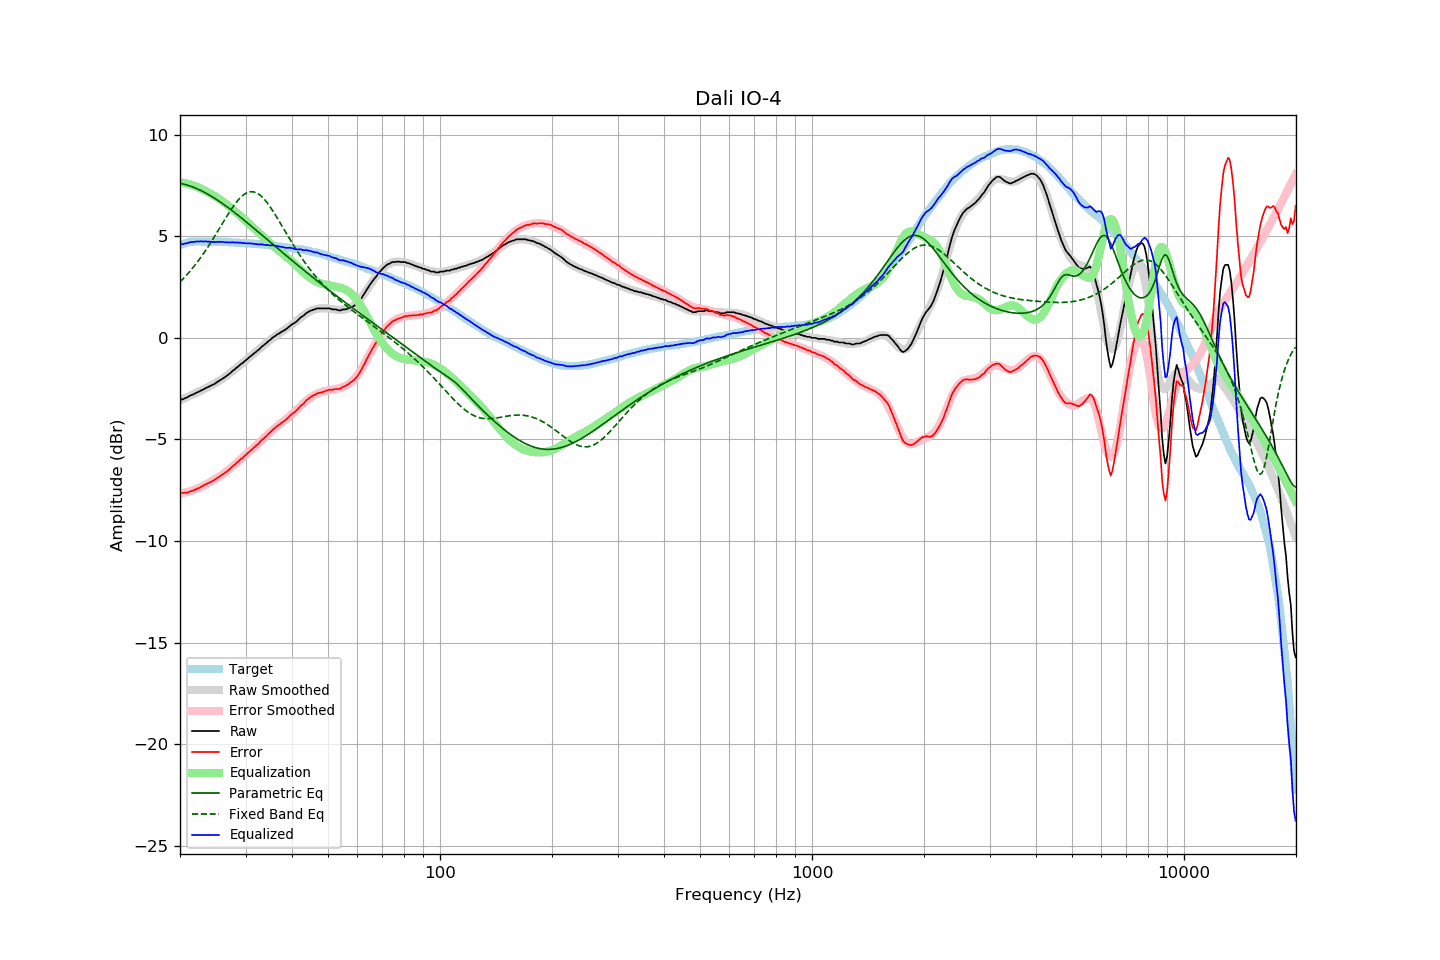

Values plotted in this chart, from the file beside it:
frequency, raw, error, smoothed, error_smoothed, equalization, parametric_eq, fixed_band_eq, equalized_raw, equalized_smoothed, target
20.00, -3.06, -7.62, -3.07, -7.65, 7.65, 7.60, 2.75, 4.59, 4.58, 4.56
20.20, -3.03, -7.62, -3.04, -7.64, 7.64, 7.58, 2.83, 4.61, 4.60, 4.59
20.40, -3.02, -7.64, -3.00, -7.63, 7.63, 7.56, 2.91, 4.61, 4.62, 4.62
20.61, -2.97, -7.61, -2.97, -7.61, 7.61, 7.54, 2.99, 4.64, 4.64, 4.64
20.81, -2.94, -7.61, -2.93, -7.59, 7.59, 7.52, 3.08, 4.65, 4.66, 4.67
21.02, -2.91, -7.61, -2.90, -7.57, 7.57, 7.50, 3.17, 4.66, 4.68, 4.70
21.23, -2.85, -7.56, -2.86, -7.55, 7.55, 7.47, 3.26, 4.70, 4.69, 4.71
21.44, -2.82, -7.54, -2.82, -7.53, 7.53, 7.45, 3.35, 4.71, 4.70, 4.72
21.66, -2.79, -7.52, -2.79, -7.50, 7.50, 7.42, 3.45, 4.71, 4.72, 4.73
21.87, -2.75, -7.48, -2.75, -7.47, 7.47, 7.39, 3.55, 4.72, 4.73, 4.73
22.09, -2.71, -7.45, -2.71, -7.44, 7.44, 7.35, 3.65, 4.73, 4.73, 4.74
22.31, -2.67, -7.41, -2.67, -7.41, 7.41, 7.32, 3.75, 4.74, 4.74, 4.74
22.54, -2.64, -7.38, -2.64, -7.38, 7.38, 7.28, 3.86, 4.74, 4.74, 4.74
22.76, -2.59, -7.33, -2.60, -7.34, 7.34, 7.25, 3.97, 4.75, 4.74, 4.74
22.99, -2.56, -7.29, -2.56, -7.30, 7.30, 7.21, 4.08, 4.74, 4.74, 4.73
23.22, -2.52, -7.25, -2.52, -7.26, 7.26, 7.17, 4.19, 4.74, 4.74, 4.73
23.45, -2.47, -7.20, -2.48, -7.22, 7.22, 7.12, 4.31, 4.75, 4.73, 4.73
23.69, -2.44, -7.17, -2.44, -7.17, 7.17, 7.08, 4.43, 4.73, 4.73, 4.73
23.92, -2.40, -7.13, -2.40, -7.13, 7.13, 7.04, 4.55, 4.73, 4.73, 4.73
24.16, -2.36, -7.09, -2.36, -7.09, 7.09, 6.99, 4.67, 4.73, 4.73, 4.73
24.40, -2.32, -7.05, -2.32, -7.04, 7.04, 6.94, 4.80, 4.72, 4.73, 4.73
24.65, -2.29, -7.01, -2.27, -7.00, 7.00, 6.89, 4.92, 4.71, 4.72, 4.72
24.89, -2.24, -6.96, -2.23, -6.95, 6.95, 6.84, 5.05, 4.71, 4.72, 4.72
25.14, -2.18, -6.90, -2.18, -6.90, 6.90, 6.79, 5.18, 4.72, 4.72, 4.72
25.39, -2.13, -6.85, -2.14, -6.85, 6.85, 6.74, 5.31, 4.73, 4.72, 4.72
25.65, -2.08, -6.80, -2.08, -6.80, 6.80, 6.68, 5.44, 4.72, 4.72, 4.72
25.91, -2.03, -6.74, -2.03, -6.75, 6.75, 6.63, 5.58, 4.72, 4.71, 4.71
26.16, -1.98, -6.69, -1.98, -6.69, 6.69, 6.57, 5.71, 4.71, 4.71, 4.71
26.43, -1.93, -6.64, -1.92, -6.63, 6.63, 6.52, 5.84, 4.70, 4.71, 4.71
26.69, -1.87, -6.58, -1.86, -6.57, 6.57, 6.46, 5.97, 4.70, 4.71, 4.71
26.96, -1.81, -6.52, -1.80, -6.51, 6.51, 6.40, 6.09, 4.70, 4.70, 4.71
27.23, -1.75, -6.45, -1.74, -6.44, 6.44, 6.34, 6.22, 4.69, 4.70, 4.70
27.50, -1.68, -6.38, -1.68, -6.38, 6.38, 6.28, 6.33, 4.70, 4.70, 4.70
27.77, -1.61, -6.30, -1.62, -6.31, 6.31, 6.22, 6.45, 4.70, 4.69, 4.69
28.05, -1.56, -6.25, -1.55, -6.24, 6.24, 6.16, 6.56, 4.68, 4.69, 4.69
28.33, -1.48, -6.16, -1.49, -6.18, 6.18, 6.10, 6.66, 4.70, 4.69, 4.68
28.62, -1.42, -6.10, -1.42, -6.10, 6.10, 6.04, 6.76, 4.68, 4.68, 4.68
28.90, -1.35, -6.03, -1.36, -6.04, 6.04, 5.97, 6.85, 4.69, 4.68, 4.68
29.19, -1.28, -5.95, -1.29, -5.96, 5.96, 5.91, 6.93, 4.68, 4.67, 4.67
29.48, -1.24, -5.91, -1.23, -5.89, 5.89, 5.85, 7.00, 4.65, 4.67, 4.67
29.78, -1.16, -5.82, -1.16, -5.82, 5.82, 5.78, 7.06, 4.66, 4.66, 4.66
30.08, -1.10, -5.76, -1.10, -5.75, 5.75, 5.72, 7.11, 4.65, 4.66, 4.66
30.38, -1.03, -5.68, -1.03, -5.68, 5.68, 5.65, 7.15, 4.65, 4.65, 4.65
30.68, -0.96, -5.61, -0.97, -5.61, 5.61, 5.59, 7.17, 4.65, 4.65, 4.65
30.99, -0.90, -5.54, -0.90, -5.54, 5.54, 5.52, 7.19, 4.64, 4.64, 4.64
31.30, -0.83, -5.46, -0.83, -5.47, 5.47, 5.46, 7.19, 4.64, 4.63, 4.63
31.61, -0.77, -5.40, -0.77, -5.40, 5.40, 5.39, 7.18, 4.63, 4.63, 4.63
31.93, -0.71, -5.33, -0.70, -5.32, 5.32, 5.32, 7.15, 4.61, 4.62, 4.62
32.24, -0.64, -5.25, -0.64, -5.25, 5.25, 5.26, 7.11, 4.61, 4.61, 4.61
32.57, -0.58, -5.19, -0.57, -5.18, 5.18, 5.19, 7.07, 4.59, 4.61, 4.61
32.89, -0.50, -5.10, -0.50, -5.10, 5.10, 5.12, 7.01, 4.60, 4.60, 4.60
33.22, -0.42, -5.01, -0.43, -5.02, 5.02, 5.06, 6.94, 4.60, 4.59, 4.59
33.55, -0.37, -4.96, -0.36, -4.95, 4.95, 4.99, 6.86, 4.58, 4.58, 4.59
33.89, -0.30, -4.88, -0.30, -4.87, 4.87, 4.92, 6.77, 4.57, 4.58, 4.58
34.23, -0.24, -4.81, -0.23, -4.80, 4.80, 4.85, 6.67, 4.56, 4.57, 4.57
34.57, -0.16, -4.72, -0.17, -4.73, 4.73, 4.79, 6.56, 4.57, 4.56, 4.56
34.92, -0.11, -4.66, -0.10, -4.65, 4.65, 4.72, 6.45, 4.54, 4.55, 4.55
35.27, -0.03, -4.57, -0.04, -4.59, 4.59, 4.65, 6.33, 4.55, 4.54, 4.54
35.62, 0.03, -4.50, 0.01, -4.52, 4.52, 4.59, 6.21, 4.55, 4.53, 4.53
35.97, 0.08, -4.44, 0.07, -4.45, 4.45, 4.52, 6.09, 4.53, 4.52, 4.52
... 635 more rows
